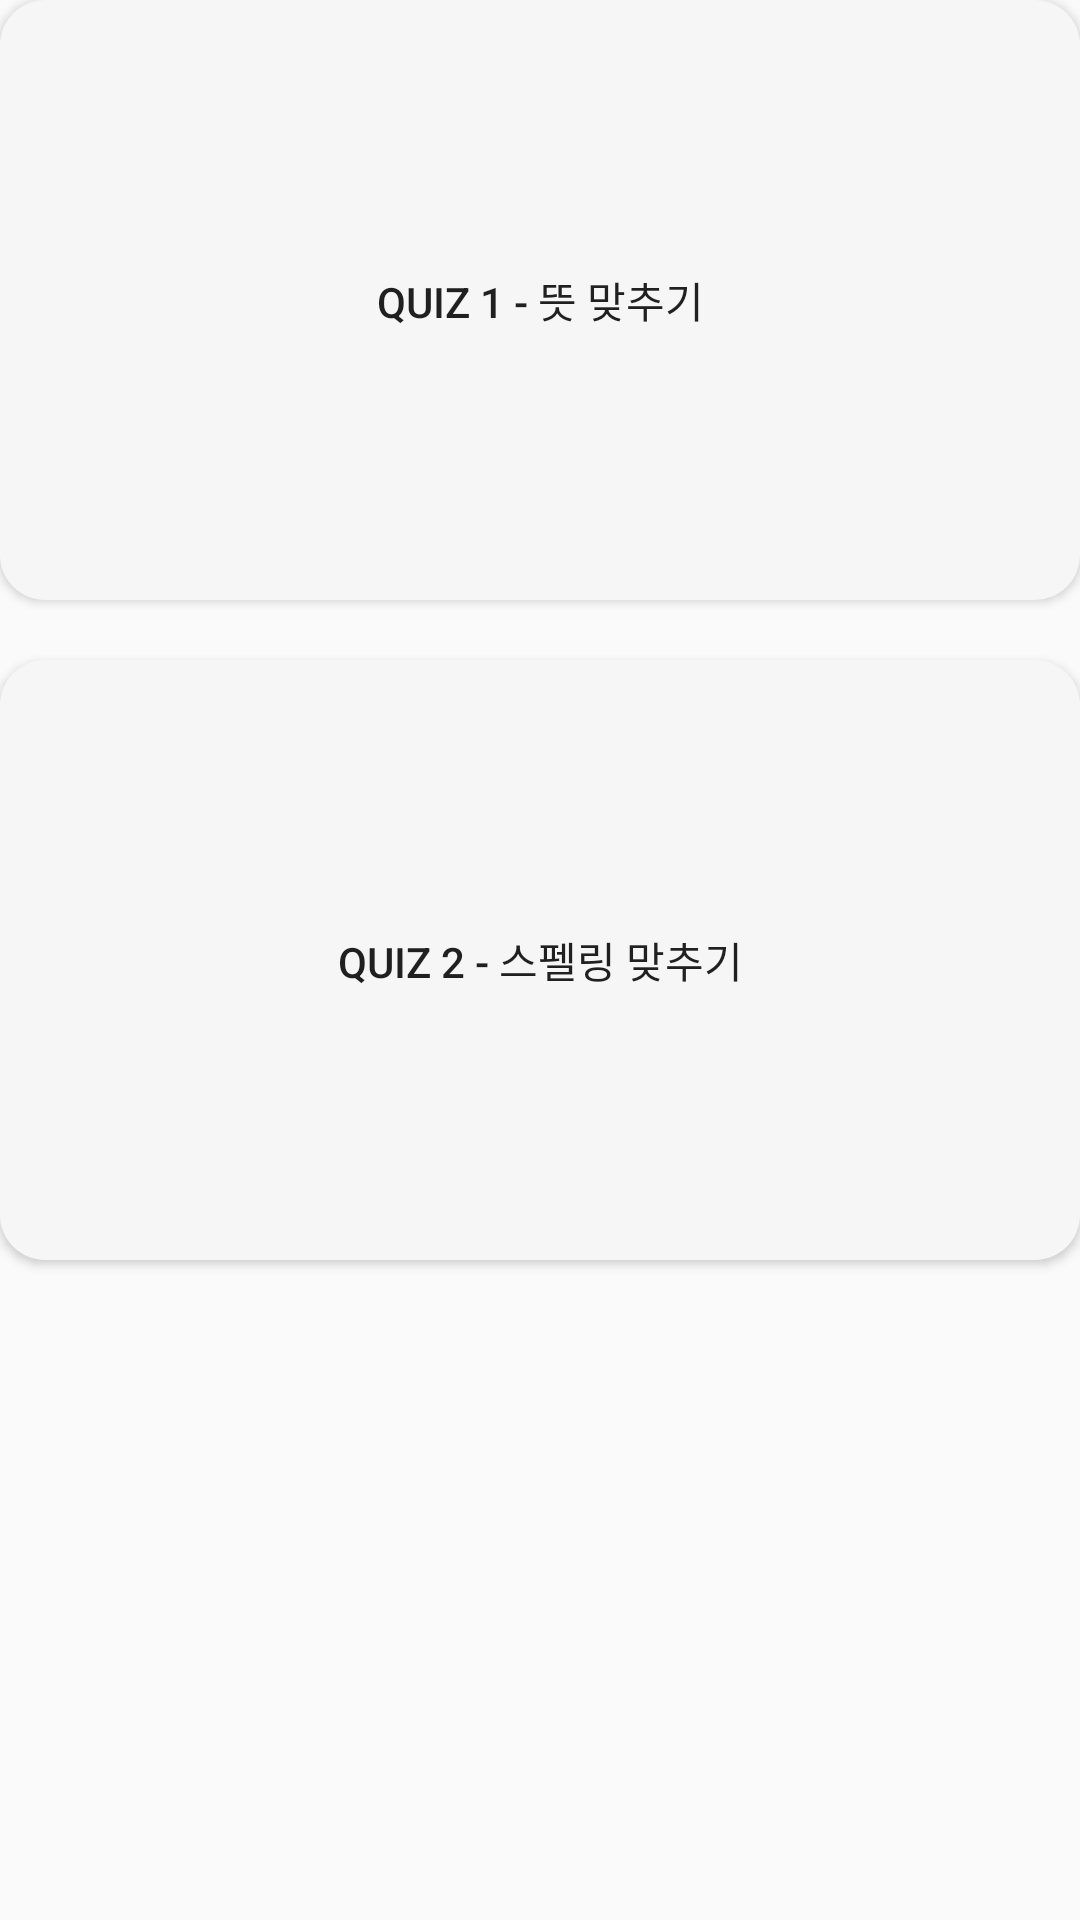

Write the Android layout XML for this screen, with the resource values it uses.
<!-- AndroidManifest.xml: application theme Theme.AppCompat.Light.NoActionBar -->
<!-- res/layout/fragment_quiz.xml -->
<?xml version="1.0" encoding="utf-8"?>
<LinearLayout xmlns:android="http://schemas.android.com/apk/res/android"
    android:layout_height="match_parent"
    android:layout_width="match_parent"
    android:orientation="vertical">



    <Button
        android:id="@+id/Q1"
        android:layout_width="match_parent"
        android:layout_height="200dp"
        android:background="@drawable/radius"

        android:text = "QUIZ 1 - 뜻 맞추기"/>

    <Button
        android:id="@+id/Q2"
        android:layout_width="match_parent"
        android:layout_height="200dp"
        android:background="@drawable/radius"
        android:layout_marginTop="20dp"
        android:text="QUIZ 2 - 스펠링 맞추기"/>

</LinearLayout>
<!-- resources referenced by this layout -->
<resources>
  <!-- drawable radius (drawable) -->
  <?xml version="1.0" encoding="utf-8"?>
  <shape xmlns:android="http://schemas.android.com/apk/res/android" android:shape="rectangle">
  
      <solid android:color="#F6F6F6"/>
      <corners android:radius="15dp"/>
  
  
  </shape>
</resources>
